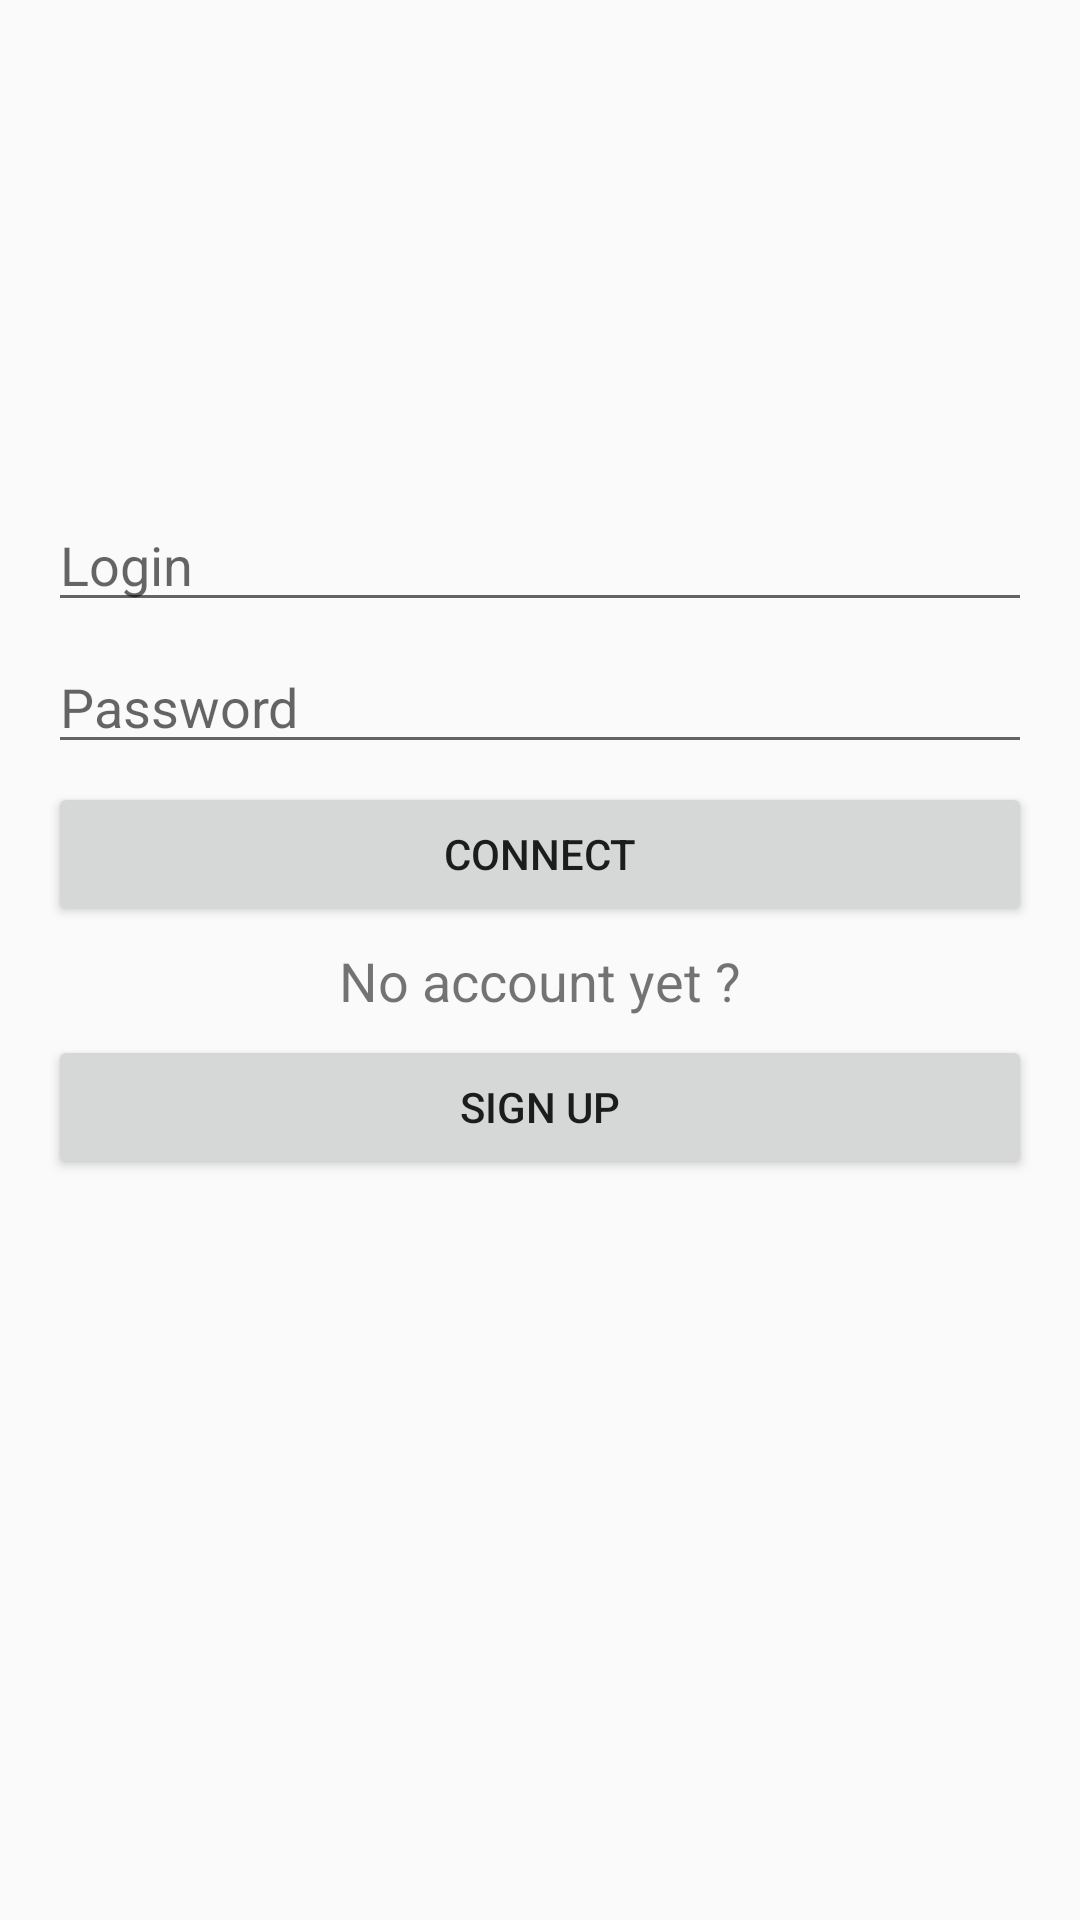

The Android layout XML behind this screen, and the referenced resources:
<!-- AndroidManifest.xml: application theme AppTheme -->
<!-- res/layout/login_activity.xml -->
<RelativeLayout xmlns:android="http://schemas.android.com/apk/res/android"
                xmlns:tools="http://schemas.android.com/tools"
                android:layout_width="match_parent"
                android:layout_height="match_parent"
                android:paddingBottom="@dimen/activity_vertical_margin"
                android:paddingLeft="@dimen/activity_horizontal_margin"
                android:paddingRight="@dimen/activity_horizontal_margin"
                android:paddingTop="@dimen/activity_vertical_margin"
                tools:context=".LoginActivity">

    <EditText
        android:id="@id/login_editText_login"
        android:layout_width="match_parent"
        android:layout_height="wrap_content"
        android:layout_marginTop="150dp"
        android:hint="@string/loginActivity_login"/>

    <EditText
        android:id="@id/login_editText_password"
        android:layout_width="match_parent"
        android:layout_height="wrap_content"
        android:layout_below="@id/login_editText_login"
        android:layout_marginTop="@dimen/default_margin_top"
        android:hint="@string/loginActivity_password"
        android:inputType="textPassword"/>

    <Button
        android:id="@id/login_button_connect"
        android:layout_width="match_parent"
        android:layout_height="wrap_content"
        android:layout_below="@id/login_editText_password"
        android:layout_marginTop="@dimen/default_margin_top"
        android:text="@string/loginActivity_connect"/>
    <ProgressBar
        android:id="@id/login_progressBar_loading"
        android:layout_width="wrap_content"
        android:layout_height="wrap_content"
        android:visibility="gone"
        style="@android:style/Widget.ProgressBar"
        android:layout_centerHorizontal="true"
        android:layout_below="@id/login_editText_password"
        android:layout_marginTop="@dimen/default_margin_top"
    />

    <TextView
        android:id="@id/login_textView_noAccount"
        android:layout_width="wrap_content"
        android:layout_height="wrap_content"
        android:layout_below="@id/login_button_connect"
        android:layout_centerInParent="true"
        android:layout_marginTop="@dimen/default_margin_top"
        android:text="@string/loginActivity_noAccountYet"
        android:textSize="@dimen/default_text_size"/>

    <Button
        android:id="@id/login_button_signup"
        android:layout_width="match_parent"
        android:layout_height="wrap_content"
        android:layout_below="@id/login_textView_noAccount"
        android:layout_marginTop="@dimen/default_margin_top"
        android:text="@string/loginActivity_signup"/>

</RelativeLayout>
<!-- resources referenced by this layout -->
<resources>
  <dimen name="activity_horizontal_margin">16dp</dimen>
  <dimen name="activity_vertical_margin">16dp</dimen>
  <dimen name="default_margin_top">6dp</dimen>
  <dimen name="default_text_size">18sp</dimen>
  <string name="loginActivity_connect">Connect</string>
  <string name="loginActivity_login">Login</string>
  <string name="loginActivity_noAccountYet">No account yet ?</string>
  <string name="loginActivity_password">Password</string>
  <string name="loginActivity_signup">Sign up</string>
  <style name="AppTheme" parent="AppTheme.Base" />
  <style name="AppTheme.Base" parent="Theme.AppCompat.Light.DarkActionBar">
          <item name="colorPrimary">@color/material_soft_blue</item>
          <item name="colorPrimaryDark">@color/material_dark_blue</item>
      </style>
  <color name="material_soft_blue">#33B5E5</color>
  <color name="material_dark_blue">#0099CC</color>
</resources>
